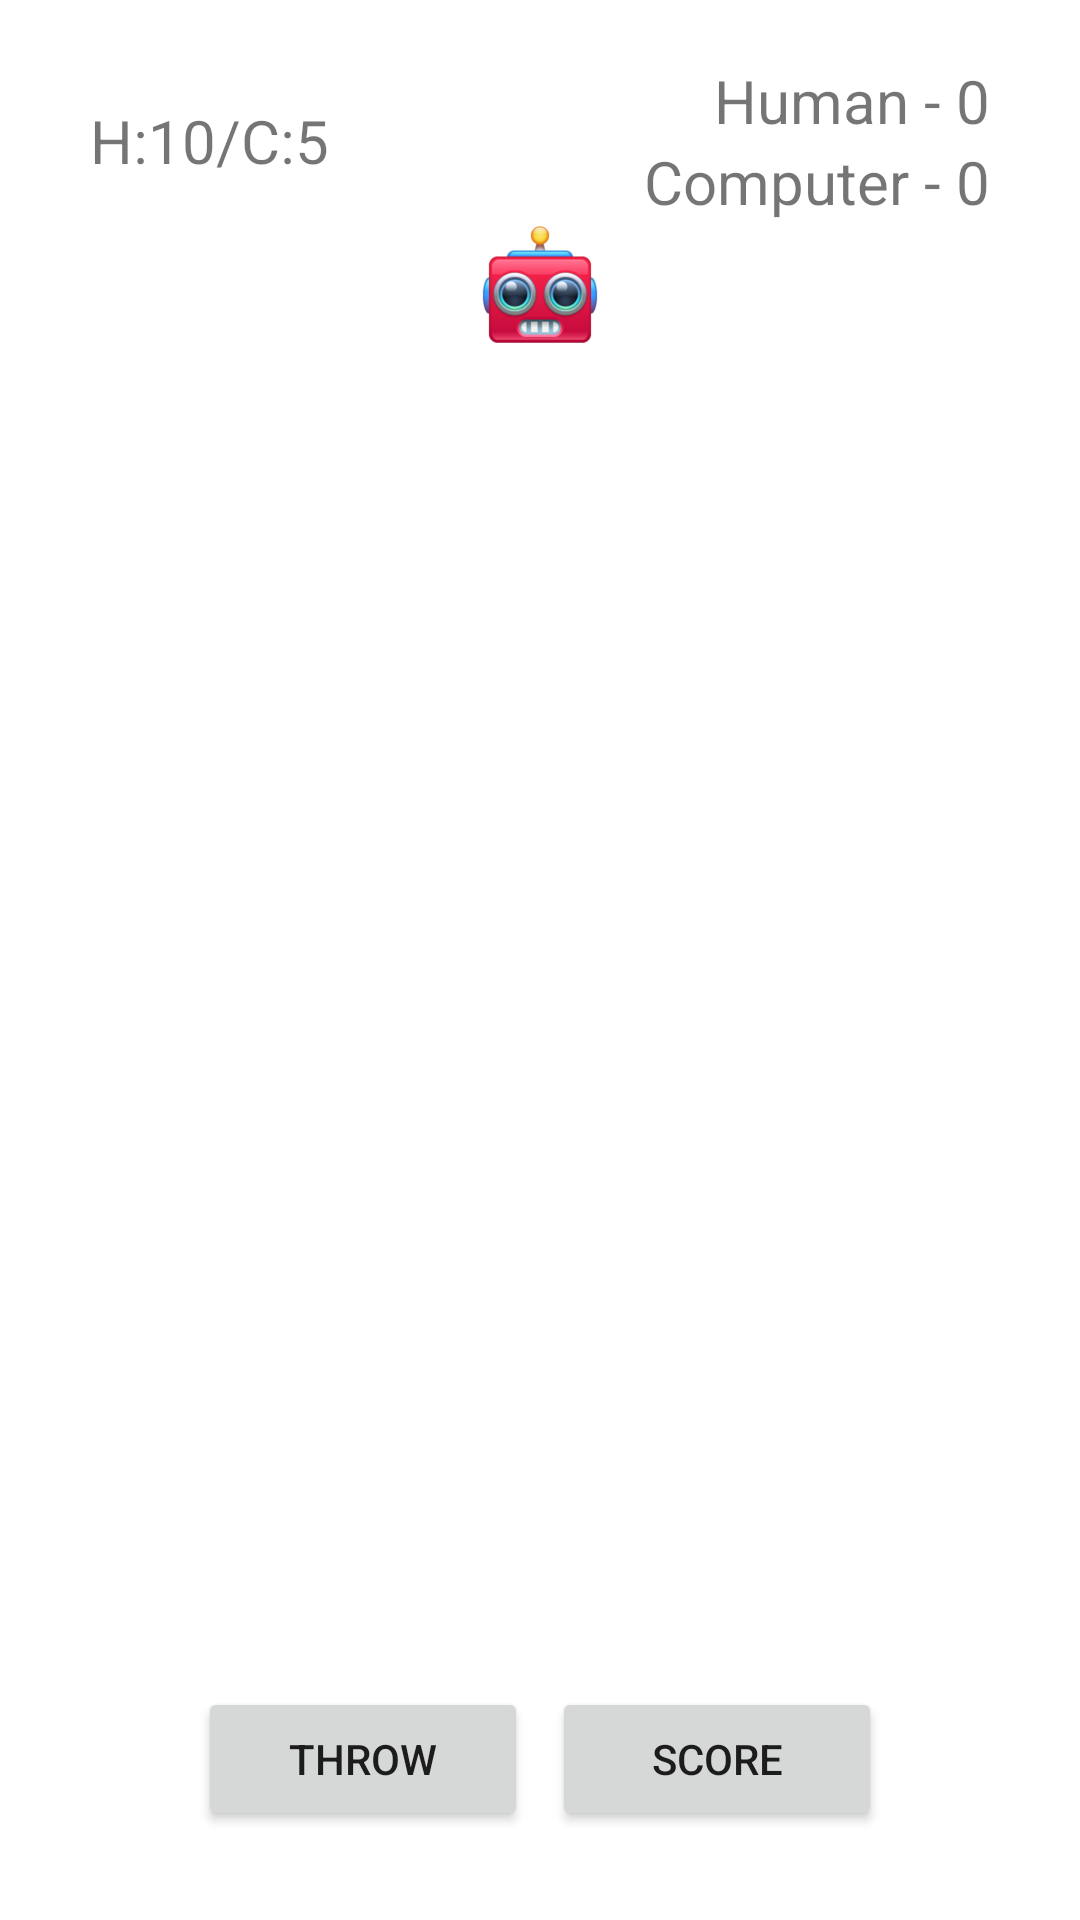

Here is an Android app screen rendered from its layout file. Give the layout XML and the strings, colors and styles it references.
<!-- AndroidManifest.xml: activity theme Theme.DiceClash -->
<!-- res/layout/activity_game.xml -->
<?xml version="1.0" encoding="utf-8"?>
<androidx.constraintlayout.widget.ConstraintLayout xmlns:android="http://schemas.android.com/apk/res/android"
    xmlns:app="http://schemas.android.com/apk/res-auto"
    xmlns:tools="http://schemas.android.com/tools"
    android:layout_width="match_parent"
    android:layout_height="match_parent"
    tools:context=".GameActivity">

    <LinearLayout
        android:id="@+id/stats_layout"
        android:layout_width="match_parent"
        android:layout_height="wrap_content"
        android:baselineAligned="false"
        android:orientation="horizontal"
        android:paddingHorizontal="30dp"
        android:paddingVertical="20dp"
        app:layout_constraintStart_toStartOf="parent"
        app:layout_constraintTop_toTopOf="parent">

        <LinearLayout
            android:layout_width="wrap_content"
            android:layout_height="match_parent"
            android:layout_weight="1"
            android:gravity="center_vertical">

            <TextView
                android:id="@+id/wins_tv"
                android:layout_width="wrap_content"
                android:layout_height="wrap_content"
                android:fontFamily="sans-serif"
                android:text="@string/human_computer_wins"
                android:textSize="20sp" />
        </LinearLayout>

        <LinearLayout
            android:layout_width="wrap_content"
            android:layout_height="wrap_content"
            android:layout_weight="1"
            android:orientation="vertical">

            <LinearLayout
                android:layout_width="match_parent"
                android:layout_height="wrap_content"
                android:gravity="end"
                android:orientation="horizontal">

                <TextView
                    android:layout_width="wrap_content"
                    android:layout_height="wrap_content"
                    android:fontFamily="sans-serif"
                    android:text="@string/human"
                    android:textAlignment="viewEnd"
                    android:textSize="20sp" />

                <TextView
                    android:id="@+id/human_score_tv"
                    android:layout_width="wrap_content"
                    android:layout_height="wrap_content"
                    android:text="@string/human_score_def"
                    android:textAlignment="viewEnd"
                    android:textSize="20sp" />
            </LinearLayout>

            <LinearLayout
                android:layout_width="match_parent"
                android:layout_height="wrap_content"
                android:gravity="end"
                android:orientation="horizontal">

                <TextView
                    android:layout_width="wrap_content"
                    android:layout_height="wrap_content"
                    android:fontFamily="sans-serif"
                    android:text="@string/computer"
                    android:textAlignment="viewEnd"
                    android:textSize="20sp" />

                <TextView
                    android:id="@+id/computer_score_tv"
                    android:layout_width="wrap_content"
                    android:layout_height="wrap_content"
                    android:text="@string/computer_score_def"
                    android:textSize="20sp" />
            </LinearLayout>

        </LinearLayout>

    </LinearLayout>

    <LinearLayout
        android:id="@+id/computer_dice_layout"
        android:layout_width="match_parent"
        android:layout_height="wrap_content"
        android:gravity="center_horizontal"
        android:orientation="vertical"
        app:layout_constraintBottom_toTopOf="@+id/human_dice_layout"
        app:layout_constraintEnd_toEndOf="parent"
        app:layout_constraintStart_toStartOf="parent"
        app:layout_constraintTop_toTopOf="parent"
        app:layout_constraintVertical_bias="0.45">

        <ImageView
            android:layout_width="40dp"
            android:layout_height="80dp"
            android:src="@drawable/robot"
            android:contentDescription="@string/robot_image" />

        <LinearLayout
            android:id="@+id/c_dice_layout2"
            android:layout_width="match_parent"
            android:layout_height="wrap_content"
            android:gravity="center"
            android:orientation="horizontal">

            <ImageView
                android:id="@+id/c_die4_iv"
                android:layout_width="65dp"
                android:layout_height="65dp"
                android:layout_marginHorizontal="15dp"
                android:layout_marginVertical="8dp"
                android:paddingStart="4dp"
                android:paddingTop="1.5dp"
                android:paddingEnd="2dp"
                android:contentDescription="@string/computer_die4" />

            <ImageView
                android:id="@+id/c_die5_iv"
                android:layout_width="65dp"
                android:layout_height="65dp"
                android:layout_marginHorizontal="15dp"
                android:layout_marginVertical="8dp"
                android:paddingStart="4dp"
                android:paddingTop="1.5dp"
                android:paddingEnd="2dp"
                android:contentDescription="@string/computer_die5" />
        </LinearLayout>

        <LinearLayout
            android:id="@+id/c_dice_layout1"
            android:layout_width="match_parent"
            android:layout_height="wrap_content"
            android:gravity="center"
            android:orientation="horizontal">

            <ImageView
                android:id="@+id/c_die1_iv"
                android:layout_width="65dp"
                android:layout_height="65dp"
                android:layout_marginHorizontal="15dp"
                android:layout_marginVertical="8dp"
                android:paddingStart="4dp"
                android:paddingTop="1.5dp"
                android:paddingEnd="2dp"
                android:contentDescription="@string/computer_die1" />

            <ImageView
                android:id="@+id/c_die2_iv"
                android:layout_width="65dp"
                android:layout_height="65dp"
                android:layout_marginHorizontal="15dp"
                android:layout_marginVertical="8dp"
                android:paddingStart="4dp"
                android:paddingTop="1.5dp"
                android:paddingEnd="2dp"
                android:contentDescription="@string/computer_die2" />

            <ImageView
                android:id="@+id/c_die3_iv"
                android:layout_width="65dp"
                android:layout_height="65dp"
                android:layout_marginHorizontal="15dp"
                android:layout_marginVertical="8dp"
                android:paddingStart="4dp"
                android:paddingTop="1.5dp"
                android:paddingEnd="2dp"
                android:contentDescription="@string/computer_die3" />
        </LinearLayout>
    </LinearLayout>

    <LinearLayout
        android:id="@+id/human_dice_layout"
        android:layout_width="match_parent"
        android:layout_height="wrap_content"
        android:gravity="center_horizontal"
        android:orientation="vertical"
        app:layout_constraintBottom_toTopOf="@+id/btns_layout"
        app:layout_constraintEnd_toEndOf="parent"
        app:layout_constraintStart_toStartOf="parent"
        app:layout_constraintTop_toTopOf="parent"
        app:layout_constraintVertical_bias="0.91">

        <LinearLayout
            android:id="@+id/h_dice_layout1"
            android:layout_width="match_parent"
            android:layout_height="wrap_content"
            android:gravity="center"
            android:orientation="horizontal">

            <ImageView
                android:id="@+id/h_die1_iv"
                android:layout_width="65dp"
                android:layout_height="65dp"
                android:layout_marginHorizontal="15dp"
                android:layout_marginVertical="8dp"
                android:paddingStart="4dp"
                android:paddingTop="1.5dp"
                android:paddingEnd="2dp"
                android:contentDescription="@string/human_die1" />

            <ImageView
                android:id="@+id/h_die2_iv"
                android:layout_width="65dp"
                android:layout_height="65dp"
                android:layout_marginHorizontal="15dp"
                android:layout_marginVertical="8dp"
                android:paddingStart="4dp"
                android:paddingTop="1.5dp"
                android:paddingEnd="2dp"
                android:contentDescription="@string/human_die2" />

            <ImageView
                android:id="@+id/h_die3_iv"
                android:layout_width="65dp"
                android:layout_height="65dp"
                android:layout_marginHorizontal="15dp"
                android:layout_marginVertical="8dp"
                android:paddingStart="4dp"
                android:paddingTop="1.5dp"
                android:paddingEnd="2dp"
                android:contentDescription="@string/human_die3" />
        </LinearLayout>

        <LinearLayout
            android:id="@+id/h_dice_layout2"
            android:layout_width="match_parent"
            android:layout_height="wrap_content"
            android:gravity="center"
            android:orientation="horizontal">

            <ImageView
                android:id="@+id/h_die4_iv"
                android:layout_width="65dp"
                android:layout_height="65dp"
                android:layout_marginHorizontal="15dp"
                android:layout_marginVertical="8dp"
                android:paddingStart="4dp"
                android:paddingTop="1.5dp"
                android:paddingEnd="2dp"
                android:contentDescription="@string/human_die4" />

            <ImageView
                android:id="@+id/h_die5_iv"
                android:layout_width="65dp"
                android:layout_height="65dp"
                android:layout_marginHorizontal="15dp"
                android:layout_marginVertical="8dp"
                android:paddingStart="4dp"
                android:paddingTop="1.5dp"
                android:paddingEnd="2dp"
                android:contentDescription="@string/human_die5" />
        </LinearLayout>

    </LinearLayout>

    <LinearLayout
        android:id="@+id/btns_layout"
        android:layout_width="wrap_content"
        android:layout_height="wrap_content"
        android:gravity="center"
        android:orientation="horizontal"
        app:layout_constraintBottom_toBottomOf="parent"
        app:layout_constraintEnd_toEndOf="parent"
        app:layout_constraintStart_toStartOf="parent"
        app:layout_constraintTop_toTopOf="parent"
        app:layout_constraintVertical_bias="0.95">

        <Button
            android:id="@+id/throw_btn"
            android:layout_width="wrap_content"
            android:layout_height="wrap_content"
            android:layout_marginEnd="8dp"
            android:width="110dp"
            android:text="@string/throw_txt" />

        <Button
            android:id="@+id/score_btn"
            android:layout_width="wrap_content"
            android:layout_height="wrap_content"
            android:width="110dp"
            android:text="@string/score" />

    </LinearLayout>

</androidx.constraintlayout.widget.ConstraintLayout>
<!-- resources referenced by this layout -->
<resources>
  <!-- drawable robot: png bitmap (drawable, 15812 bytes) -->
  <string name="computer">Computer - </string>
  <string name="computer_die1">Computer die1</string>
  <string name="computer_die2">Computer die2</string>
  <string name="computer_die3">Computer die3</string>
  <string name="computer_die4">Computer die4</string>
  <string name="computer_die5">Computer die5</string>
  <string name="computer_score_def">0</string>
  <string name="human">Human - </string>
  <string name="human_computer_wins">H:10/C:5</string>
  <string name="human_die1">Human die1</string>
  <string name="human_die2">Human die2</string>
  <string name="human_die3">Human die3</string>
  <string name="human_die4">Human die4</string>
  <string name="human_die5">Human die5</string>
  <string name="human_score_def">0</string>
  <string name="robot_image">Robot image</string>
  <string name="score">Score</string>
  <string name="throw_txt">Throw</string>
  <style name="Theme.DiceClash" parent="Theme.MaterialComponents.DayNight.NoActionBar">
          
          <item name="colorPrimary">@color/orange_dark</item>
          <item name="colorPrimaryVariant">@color/prussian_blue</item>
          <item name="colorOnPrimary">@color/black</item>
          
          <item name="colorSecondary">@color/green</item>
          <item name="colorSecondaryVariant">@color/green</item>
          <item name="colorOnSecondary">@color/black</item>
          
          <item name="android:statusBarColor">?attr/colorPrimaryVariant</item>
          
      </style>
  <color name="orange_dark">#F77F00</color>
  <color name="prussian_blue">#003049</color>
  <color name="black">#FF000000</color>
  <color name="green">#38b000</color>
</resources>
